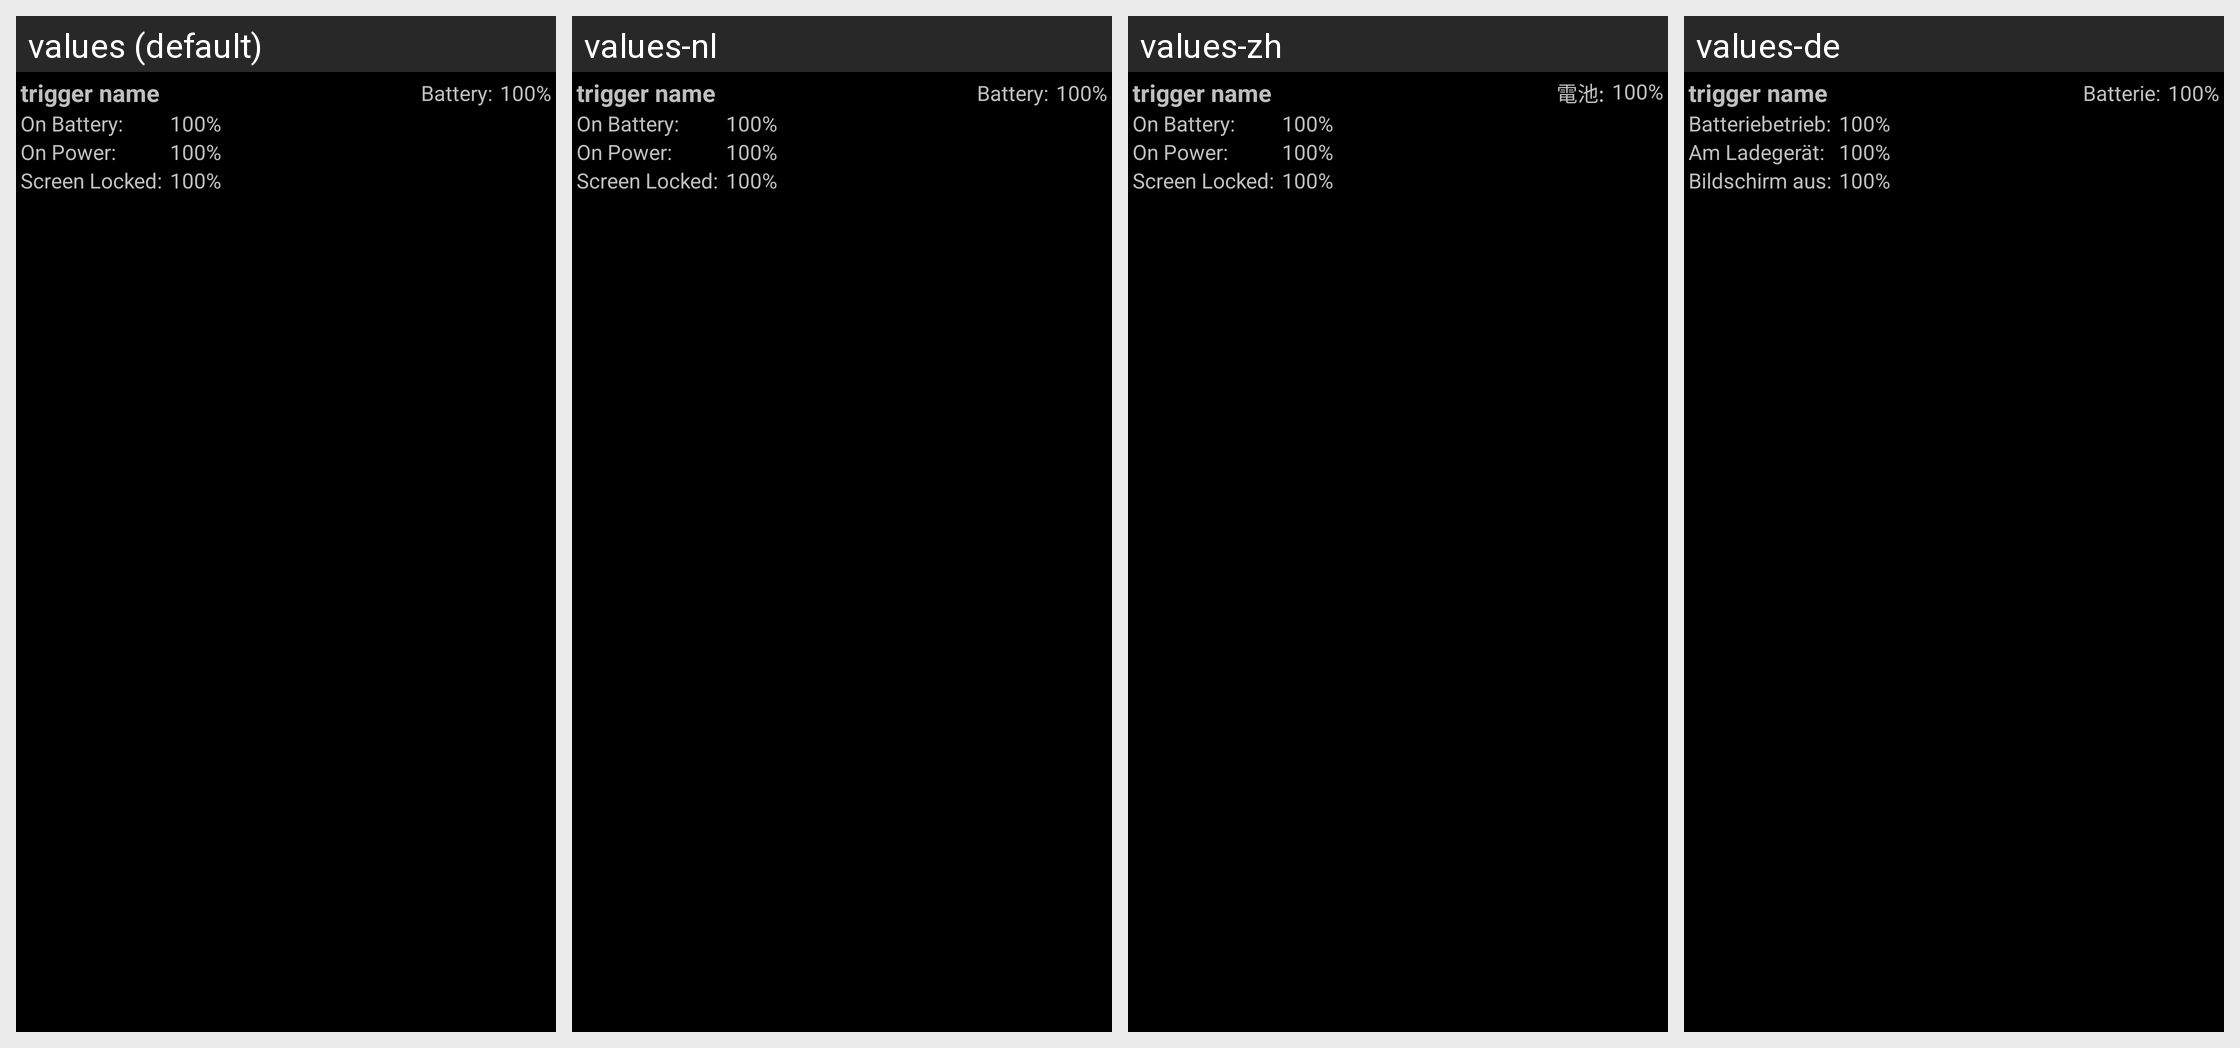

Locale-by-locale string values for the Android screen shown in this grid:
Android screen res/layout/trigger_item_nohot_nocall.xml rendered under 4 locales, left to right: values (default), values-nl, values-zh, values-de. Device: Nexus 5 (rendered at 1080×1920; each locale shown at half size, 540×960, under a caption strip naming it); theme CpuTunerTheme.
Other locales in the repository, not shown: values-el, values-en-rUS, values-es, values-fr, values-gr, values-hr, values-it, values-ja, values-ko, values-pl, values-pt, values-ru, values-sv, values-tr, values-uk.
Strings drawn on this screen, with the default value and each locale's value (text and hints the layout hard-codes, and strings that could not be matched under every locale, appear in the picture but are not listed):

labelCurrentBattery
  values: Battery:
  values-nl: Battery:
  values-zh: 電池:
  values-de: Batterie:

labelOnBattery
  values: On Battery:
  values-nl: On Battery:
  values-zh: On Battery:
  values-de: Batteriebetrieb:

labelOnPower
  values: On Power:
  values-nl: On Power:
  values-zh: On Power:
  values-de: Am Ladegerät:
